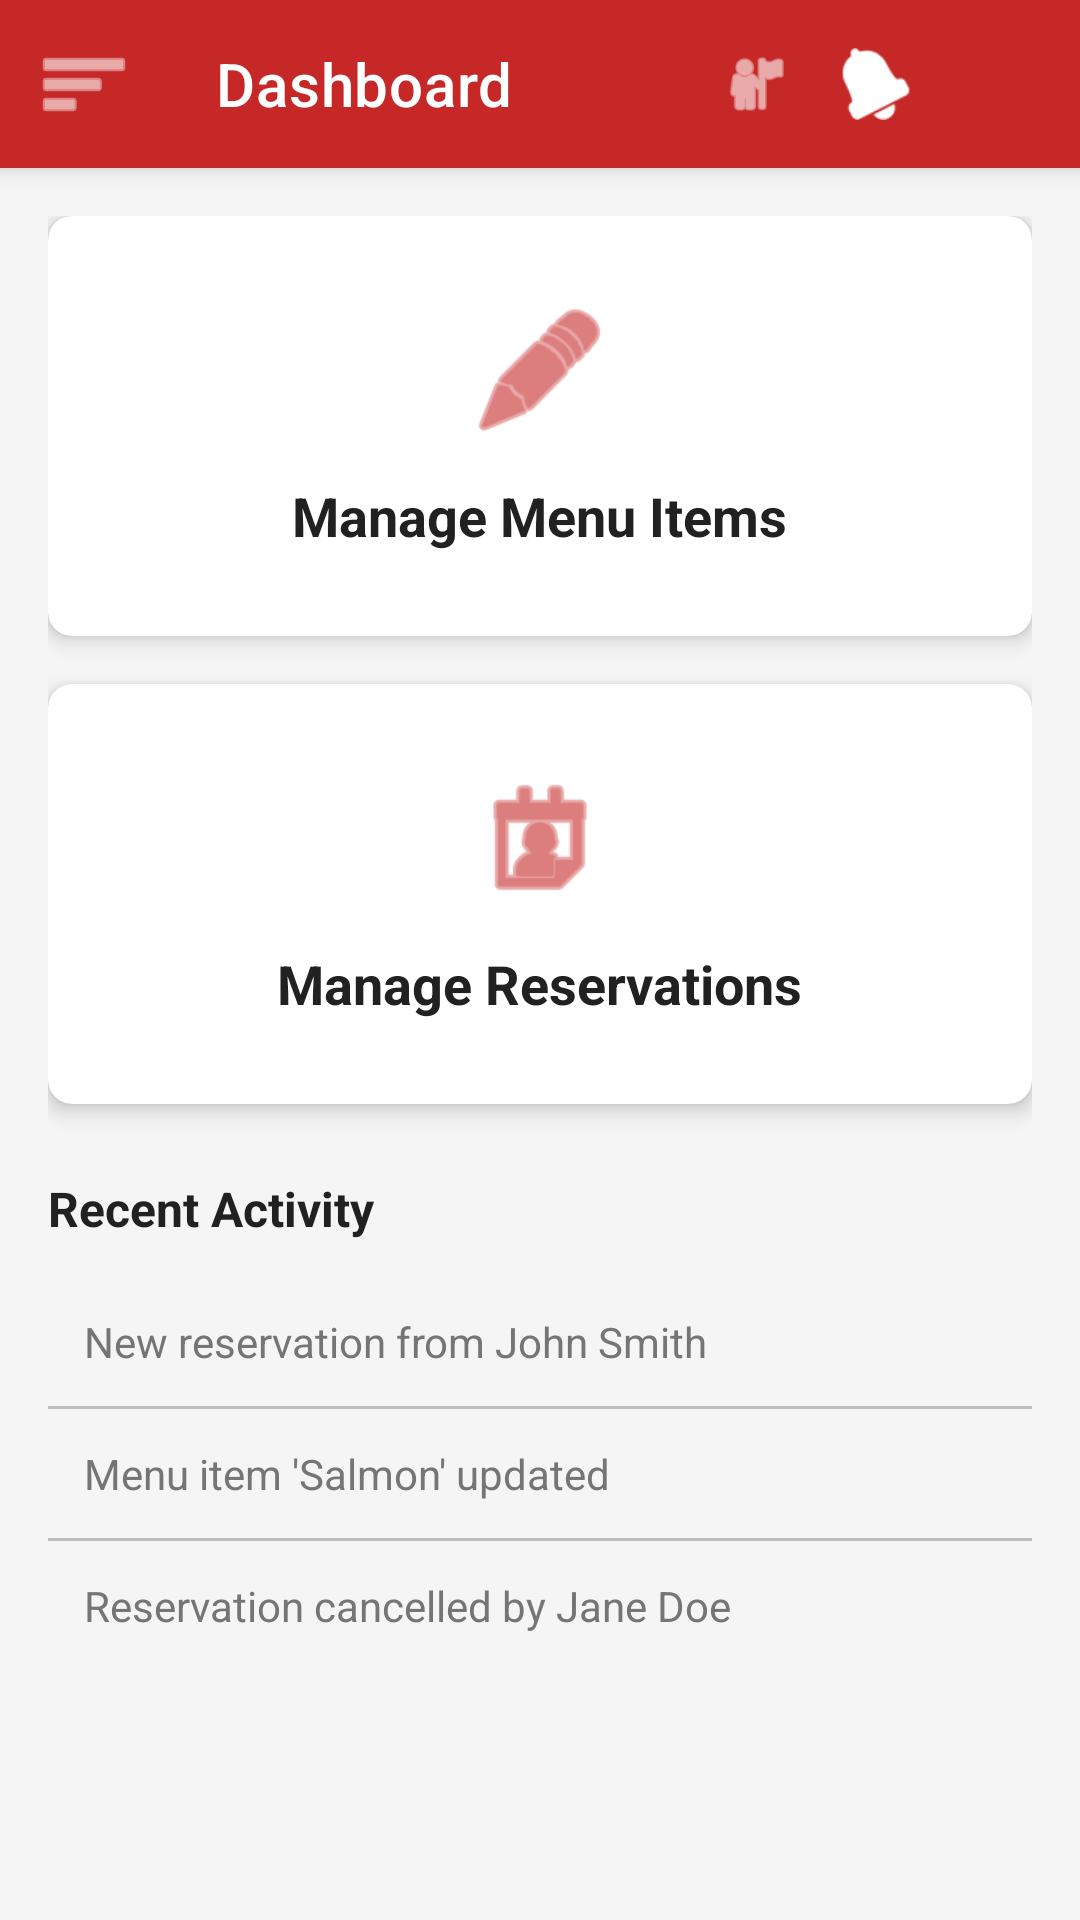

Layout XML and referenced resources for this Android screen:
<!-- AndroidManifest.xml: application theme Theme.RESTURANT -->
<!-- res/layout/activity_staff_dashboard.xml -->
<?xml version="1.0" encoding="utf-8"?>
<androidx.constraintlayout.widget.ConstraintLayout 
    xmlns:android="http://schemas.android.com/apk/res/android"
    xmlns:app="http://schemas.android.com/apk/res-auto"
    android:layout_width="match_parent"
    android:layout_height="match_parent"
    android:background="@color/background_light_gray">

    
    <com.google.android.material.appbar.MaterialToolbar
        android:id="@+id/toolbar"
        android:layout_width="0dp"
        android:layout_height="?attr/actionBarSize"
        android:background="@color/primary_red"
        android:elevation="4dp"
        app:layout_constraintEnd_toEndOf="parent"
        app:layout_constraintStart_toStartOf="parent"
        app:layout_constraintTop_toTopOf="parent"
        app:navigationIcon="@android:drawable/ic_menu_sort_by_size"
        app:navigationIconTint="@color/text_on_primary"
        app:title="@string/dashboard_title"
        app:titleTextColor="@color/text_on_primary">

        
        <ImageView
            android:id="@+id/notification_icon"
            android:layout_width="24dp"
            android:layout_height="24dp"
            android:layout_gravity="end"
            android:layout_marginEnd="56dp"
            android:contentDescription="@string/cd_notification_icon"
            android:src="@android:drawable/ic_popup_reminder"
            android:tint="@color/text_on_primary" />

        
        <ImageView
            android:id="@+id/profile_icon"
            android:layout_width="24dp"
            android:layout_height="24dp"
            android:layout_gravity="end"
            android:layout_marginEnd="16dp"
            android:contentDescription="@string/cd_profile_icon"
            android:src="@android:drawable/ic_menu_myplaces"
            android:tint="@color/text_on_primary" />
    </com.google.android.material.appbar.MaterialToolbar>

    
    <ScrollView
        android:layout_width="0dp"
        android:layout_height="0dp"
        android:fillViewport="true"
        app:layout_constraintBottom_toBottomOf="parent"
        app:layout_constraintEnd_toEndOf="parent"
        app:layout_constraintStart_toStartOf="parent"
        app:layout_constraintTop_toBottomOf="@+id/toolbar">

        <LinearLayout
            android:layout_width="match_parent"
            android:layout_height="wrap_content"
            android:orientation="vertical"
            android:padding="16dp">

            
            <com.google.android.material.card.MaterialCardView
                android:id="@+id/manage_menu_card"
                android:layout_width="match_parent"
                android:layout_height="140dp"
                android:layout_marginBottom="16dp"
                android:clickable="true"
                android:focusable="true"
                app:cardBackgroundColor="@color/background_white"
                app:cardCornerRadius="8dp"
                app:cardElevation="4dp"
                app:rippleColor="@color/primary_red_light">

                <LinearLayout
                    android:layout_width="match_parent"
                    android:layout_height="match_parent"
                    android:gravity="center"
                    android:orientation="vertical"
                    android:padding="24dp">

                    <ImageView
                        android:layout_width="48dp"
                        android:layout_height="48dp"
                        android:contentDescription="@string/cd_menu_icon"
                        android:src="@android:drawable/ic_menu_edit"
                        android:tint="@color/primary_red" />

                    <TextView
                        android:layout_width="wrap_content"
                        android:layout_height="wrap_content"
                        android:layout_marginTop="12dp"
                        android:text="@string/manage_menu"
                        android:textColor="@color/text_primary"
                        android:textSize="18sp"
                        android:textStyle="bold" />
                </LinearLayout>
            </com.google.android.material.card.MaterialCardView>

            
            <com.google.android.material.card.MaterialCardView
                android:id="@+id/manage_reservations_card"
                android:layout_width="match_parent"
                android:layout_height="140dp"
                android:layout_marginBottom="24dp"
                android:clickable="true"
                android:focusable="true"
                app:cardBackgroundColor="@color/background_white"
                app:cardCornerRadius="8dp"
                app:cardElevation="4dp"
                app:rippleColor="@color/primary_red_light">

                <LinearLayout
                    android:layout_width="match_parent"
                    android:layout_height="match_parent"
                    android:gravity="center"
                    android:orientation="vertical"
                    android:padding="24dp">

                    <ImageView
                        android:layout_width="48dp"
                        android:layout_height="48dp"
                        android:contentDescription="@string/cd_menu_icon"
                        android:src="@android:drawable/ic_menu_my_calendar"
                        android:tint="@color/primary_red" />

                    <TextView
                        android:layout_width="wrap_content"
                        android:layout_height="wrap_content"
                        android:layout_marginTop="12dp"
                        android:text="@string/manage_reservations"
                        android:textColor="@color/text_primary"
                        android:textSize="18sp"
                        android:textStyle="bold" />
                </LinearLayout>
            </com.google.android.material.card.MaterialCardView>

            
            <TextView
                android:layout_width="wrap_content"
                android:layout_height="wrap_content"
                android:layout_marginBottom="12dp"
                android:text="@string/recent_activity"
                android:textColor="@color/text_primary"
                android:textSize="16sp"
                android:textStyle="bold" />

            
            <LinearLayout
                android:layout_width="match_parent"
                android:layout_height="wrap_content"
                android:orientation="vertical">

                <TextView
                    android:layout_width="match_parent"
                    android:layout_height="wrap_content"
                    android:padding="12dp"
                    android:text="@string/activity_item_1"
                    android:textColor="@color/text_secondary"
                    android:textSize="14sp" />

                <View
                    android:layout_width="match_parent"
                    android:layout_height="1dp"
                    android:background="@color/divider" />

                <TextView
                    android:layout_width="match_parent"
                    android:layout_height="wrap_content"
                    android:padding="12dp"
                    android:text="@string/activity_item_2"
                    android:textColor="@color/text_secondary"
                    android:textSize="14sp" />

                <View
                    android:layout_width="match_parent"
                    android:layout_height="1dp"
                    android:background="@color/divider" />

                <TextView
                    android:layout_width="match_parent"
                    android:layout_height="wrap_content"
                    android:padding="12dp"
                    android:text="@string/activity_item_3"
                    android:textColor="@color/text_secondary"
                    android:textSize="14sp" />
            </LinearLayout>
        </LinearLayout>
    </ScrollView>

</androidx.constraintlayout.widget.ConstraintLayout>
<!-- resources referenced by this layout -->
<resources>
  <color name="background_light_gray">#F5F5F5</color>
  <color name="background_white">#FFFFFF</color>
  <color name="divider">#BDBDBD</color>
  <color name="primary_red">#C62828</color>
  <color name="primary_red_light">#E53935</color>
  <color name="text_on_primary">#FFFFFF</color>
  <color name="text_primary">#212121</color>
  <color name="text_secondary">#757575</color>
  <string name="activity_item_1">New reservation from John Smith</string>
  <string name="activity_item_2">Menu item \'Salmon\' updated</string>
  <string name="activity_item_3">Reservation cancelled by Jane Doe</string>
  <string name="cd_menu_icon">Menu</string>
  <string name="cd_notification_icon">Notifications</string>
  <string name="cd_profile_icon">Profile</string>
  <string name="dashboard_title">Dashboard</string>
  <string name="manage_menu">Manage Menu Items</string>
  <string name="manage_reservations">Manage Reservations</string>
  <string name="recent_activity">Recent Activity</string>
  <style name="Theme.RESTURANT" parent="Theme.MaterialComponents.DayNight.DarkActionBar">
          
          <item name="colorPrimary">@color/purple_500</item>
          <item name="colorPrimaryVariant">@color/purple_700</item>
          <item name="colorOnPrimary">@color/white</item>
          
          <item name="colorSecondary">@color/teal_200</item>
          <item name="colorSecondaryVariant">@color/teal_700</item>
          <item name="colorOnSecondary">@color/black</item>
          
          <item name="android:statusBarColor">?attr/colorPrimaryVariant</item>
          
      </style>
  <color name="purple_500">#FF6200EE</color>
  <color name="purple_700">#FF3700B3</color>
  <color name="white">#FFFFFFFF</color>
  <color name="teal_200">#FF03DAC5</color>
  <color name="teal_700">#FF018786</color>
  <color name="black">#FF000000</color>
</resources>
